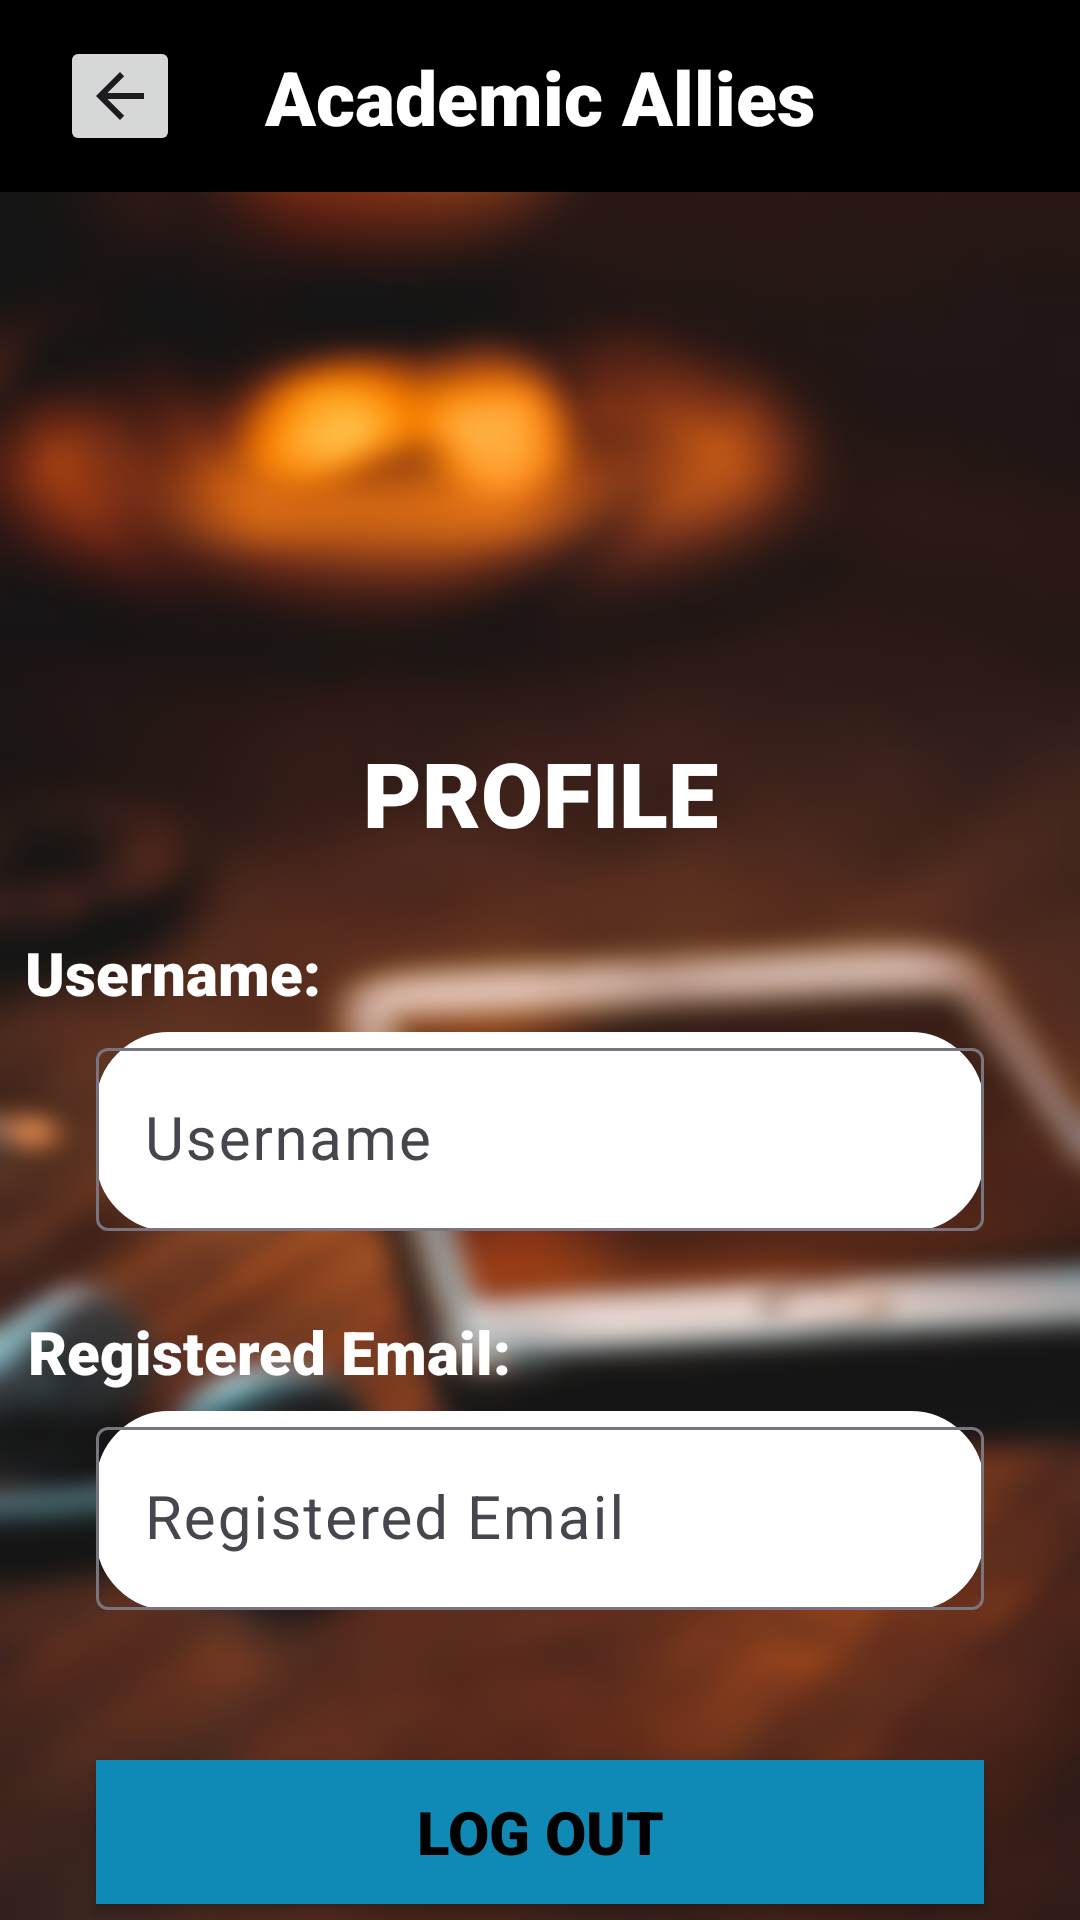

Write the Android layout XML for this screen, with the resource values it uses.
<!-- AndroidManifest.xml: application theme Theme.App -->
<!-- res/layout/activity_profile.xml -->
<?xml version="1.0" encoding="utf-8"?>
<androidx.constraintlayout.widget.ConstraintLayout xmlns:android="http://schemas.android.com/apk/res/android"
    xmlns:app="http://schemas.android.com/apk/res-auto"
    xmlns:tools="http://schemas.android.com/tools"
    android:layout_width="match_parent"
    android:layout_height="match_parent"
    android:background="@drawable/profbg"
    tools:context=".ProfileActivity">

    <androidx.appcompat.widget.Toolbar
        android:id="@+id/toolbar"
        android:layout_width="match_parent"
        android:layout_height="wrap_content"
        android:background="@color/black"
        android:minHeight="?attr/actionBarSize"
        android:theme="?attr/actionBarTheme"
        app:layout_constraintEnd_toEndOf="parent"
        app:layout_constraintStart_toStartOf="parent"
        app:layout_constraintTop_toTopOf="parent" />

    <TextView
        android:id="@+id/textView"
        android:layout_width="wrap_content"
        android:layout_height="wrap_content"
        android:fontFamily="sans-serif-black"
        android:text="Academic Allies"
        android:textColor="@color/white"
        android:textSize="25dp"
        app:layout_constraintBottom_toBottomOf="@+id/toolbar"
        app:layout_constraintEnd_toEndOf="@+id/toolbar"
        app:layout_constraintStart_toStartOf="@+id/toolbar"
        app:layout_constraintTop_toTopOf="parent" />

    <ImageButton
        android:id="@+id/backbtn"
        android:layout_width="40dp"
        android:layout_height="40dp"
        android:layout_marginStart="20dp"
        app:layout_constraintBottom_toBottomOf="@+id/toolbar"
        app:layout_constraintStart_toStartOf="parent"
        app:layout_constraintTop_toTopOf="parent"
        app:srcCompat="?attr/actionModeCloseDrawable"
        tools:ignore="SpeakableTextPresentCheck,TouchTargetSizeCheck" />

    <ImageView
        android:id="@+id/imageView4"
        android:layout_width="150dp"
        android:layout_height="150dp"
        android:layout_marginTop="30dp"
        app:layout_constraintEnd_toEndOf="parent"
        app:layout_constraintStart_toStartOf="parent"
        app:layout_constraintTop_toBottomOf="@+id/toolbar"
        app:srcCompat="@drawable/baseline_person_pin_24" />

    <TextView
        android:id="@+id/proftext"
        android:layout_width="wrap_content"
        android:layout_height="wrap_content"
        android:fontFamily="sans-serif-black"
        android:text="PROFILE"
        android:textColor="@color/white"
        android:textSize="30dp"
        app:layout_constraintEnd_toEndOf="parent"
        app:layout_constraintStart_toStartOf="parent"
        app:layout_constraintTop_toBottomOf="@+id/imageView4" />


    <com.google.android.material.textfield.TextInputLayout
        android:id="@+id/textInputLayout"
        android:layout_width="match_parent"
        android:layout_height="wrap_content"
        android:layout_marginStart="32dp"
        android:layout_marginTop="100dp"
        android:layout_marginEnd="32dp"
        android:background="@drawable/rounded_corner"
        app:layout_constraintEnd_toEndOf="parent"
        app:layout_constraintStart_toStartOf="parent"
        app:layout_constraintTop_toBottomOf="@+id/imageView4">

        <com.google.android.material.textfield.TextInputEditText
            android:layout_width="match_parent"
            android:layout_height="wrap_content"
            android:hint="Username"
            android:textColor="@color/black"
            android:textSize="20dp" />
    </com.google.android.material.textfield.TextInputLayout>

    <com.google.android.material.textfield.TextInputLayout
        android:id="@+id/textInputLayout2"
        android:layout_width="match_parent"
        android:layout_height="wrap_content"
        android:layout_marginStart="32dp"
        android:layout_marginTop="60dp"
        android:layout_marginEnd="32dp"
        android:background="@drawable/rounded_corner"
        app:layout_constraintEnd_toEndOf="parent"
        app:layout_constraintStart_toStartOf="parent"
        app:layout_constraintTop_toBottomOf="@+id/textInputLayout">

        <com.google.android.material.textfield.TextInputEditText
            android:layout_width="match_parent"
            android:layout_height="wrap_content"
            android:hint="Registered Email"
            android:textColor="@color/black"
            android:textSize="20dp" />
    </com.google.android.material.textfield.TextInputLayout>

    <TextView
        android:id="@+id/textView5"
        android:layout_width="wrap_content"
        android:layout_height="wrap_content"
        android:layout_marginTop="20dp"
        android:layout_marginEnd="245dp"
        android:fontFamily="sans-serif-black"
        android:text="Username:"
        android:textColor="@color/white"
        android:textSize="20dp"
        app:layout_constraintBottom_toTopOf="@+id/textInputLayout"
        app:layout_constraintEnd_toEndOf="parent"
        app:layout_constraintStart_toStartOf="parent"
        app:layout_constraintTop_toBottomOf="@+id/proftext" />

    <TextView
        android:id="@+id/textView6"
        android:layout_width="wrap_content"
        android:layout_height="wrap_content"
        android:layout_marginTop="20dp"
        android:layout_marginEnd="180dp"
        android:fontFamily="sans-serif-black"
        android:text="Registered Email:"
        android:textColor="@color/white"
        android:textSize="20dp"
        app:layout_constraintBottom_toTopOf="@+id/textInputLayout2"
        app:layout_constraintEnd_toEndOf="parent"
        app:layout_constraintHorizontal_bias="0.492"
        app:layout_constraintStart_toStartOf="parent"
        app:layout_constraintTop_toBottomOf="@+id/textInputLayout"
        app:layout_constraintVertical_bias="0.515" />

    <androidx.appcompat.widget.AppCompatButton
        android:id="@+id/button2"
        android:layout_width="match_parent"
        android:layout_height="wrap_content"
        android:layout_marginStart="32dp"
        android:layout_marginTop="50dp"
        android:layout_marginEnd="32dp"
        android:text="LOG OUT"
        android:textSize="20dp"
        android:background="#108AB4"
        android:textColor="@color/black"
        android:fontFamily="sans-serif-black"
        app:layout_constraintEnd_toEndOf="parent"
        app:layout_constraintStart_toStartOf="parent"
        app:layout_constraintTop_toBottomOf="@+id/textInputLayout2" />


</androidx.constraintlayout.widget.ConstraintLayout>
<!-- resources referenced by this layout -->
<resources>
  <!-- drawable profbg: png bitmap (drawable, 577813 bytes) -->
  <!-- drawable rounded_corner (drawable) -->
  <?xml version="1.0" encoding="utf-8"?>
  <shape xmlns:android="http://schemas.android.com/apk/res/android"
      android:shape="rectangle"
      >
      <corners android:radius="24dp"/>
      <stroke android:width="1dip" android:color="@color/white" ></stroke>
      <solid android:color="@color/white"></solid>
  </shape>
  <style name="Theme.App" parent="Base.Theme.App" />
  <style name="Base.Theme.App" parent="Theme.Material3.DayNight.NoActionBar">
          
          
          <item name="android:statusBarColor">@android:color/transparent</item>
          <item name="android:windowTranslucentStatus">true</item>
      </style>
  <!-- not gathered from this repository: default colours our renderer supplied (Android Studio template values) -->
  <color name="black">#FF000000</color>
  <color name="white">#FFFFFFFF</color>
</resources>
